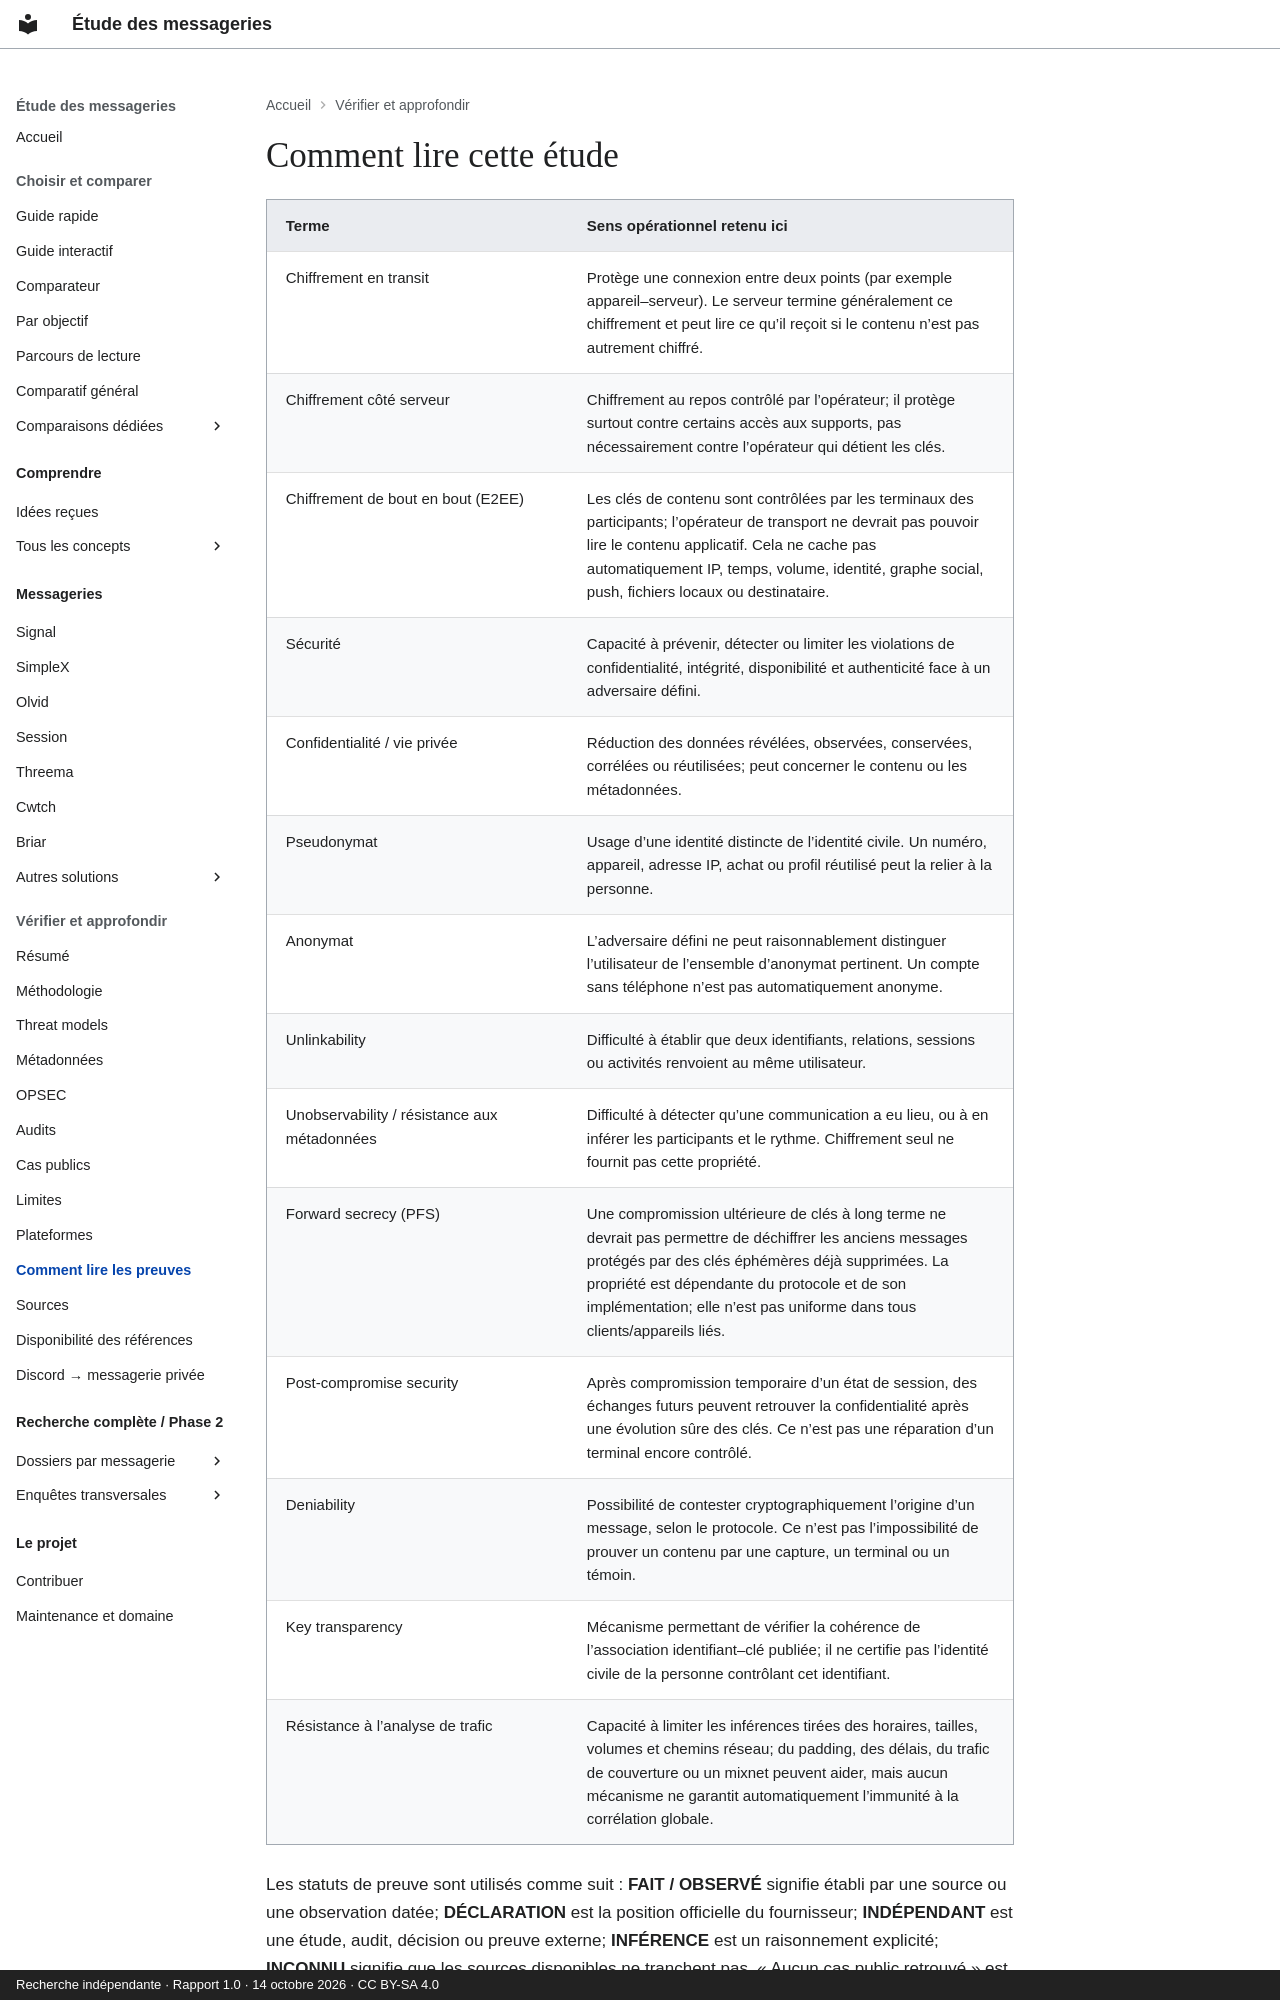

repository: Voldigoade/recherche-messageries · page: lecture/index.html · generator: mkdocs · copyright: Recherche indépendante · Rapport 1.0 · 14 octobre 2026 · CC BY-SA 4.0

---
title: Comment lire cette étude
description: 'Définitions : E2EE, pseudonymat, anonymat, métadonnées et statuts de
  preuve.'
search:
  boost: 2
source_file: rapport-final-messageries.md
source_line: 25
---
